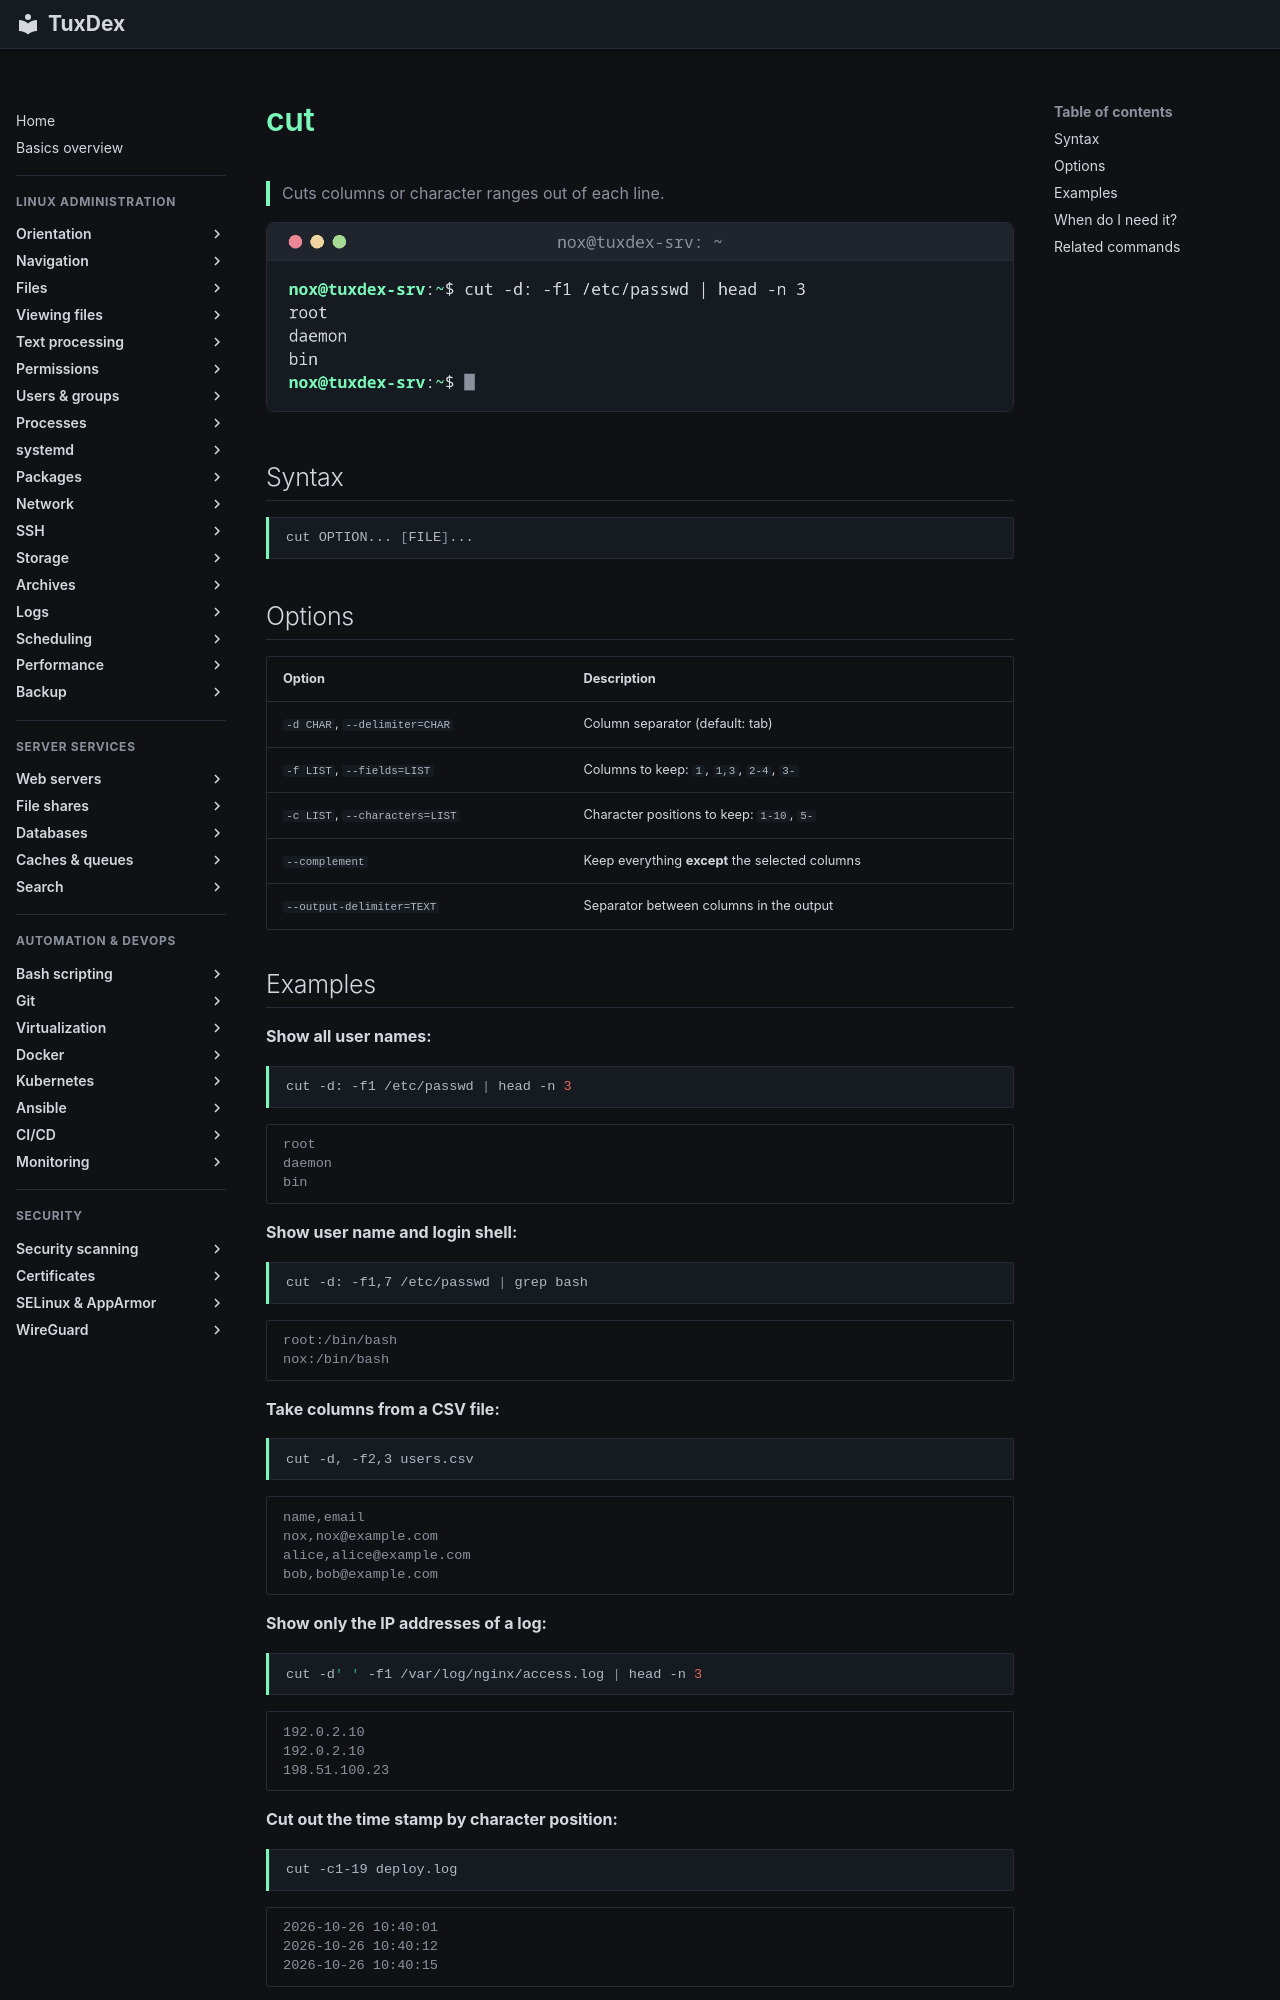

repository: Noxisan/tuxcodex · page: 05-text-processing/cut.en/index.html · generator: mkdocs

# cut

> Cuts columns or character ranges out of each line.

![cut output](../assets/screenshots/05-text-processing/cut.png)

## Syntax

```bash
cut OPTION... [FILE]...
```

## Options

| Option | Description |
|--------|-------------|
| `-d CHAR`, `--delimiter=CHAR` | Column separator (default: tab) |
| `-f LIST`, `--fields=LIST` | Columns to keep: `1`, `1,3`, `2-4`, `3-` |
| `-c LIST`, `--characters=LIST` | Character positions to keep: `1-10`, `5-` |
| `--complement` | Keep everything **except** the selected columns |
| `--output-delimiter=TEXT` | Separator between columns in the output |

## Examples

**Show all user names:**

```bash
cut -d: -f1 /etc/passwd | head -n 3
```

```text
root
daemon
bin
```

**Show user name and login shell:**

```bash
cut -d: -f1,7 /etc/passwd | grep bash
```

```text
root:/bin/bash
nox:/bin/bash
```

**Take columns from a CSV file:**

```bash
cut -d, -f2,3 users.csv
```

```text
name,email
nox,nox@example.com
alice,alice@example.com
bob,bob@example.com
```

**Show only the IP addresses of a log:**

```bash
cut -d' ' -f1 /var/log/nginx/access.log | head -n 3
```

```text
192.0.2.10
192.0.2.10
198.51.100.23
```

**Cut out the time stamp by character position:**

```bash
cut -c1-19 deploy.log
```

```text
2026-10-26 10:40:01
2026-10-26 10:40:12
2026-10-26 10:40:15
```

**Show only the paths from the output of `du`:**

```bash
du -sh /srv/* | cut -f2
```

```text
/srv/README
/srv/backup
/srv/logs
/srv/www
```

`du` separates its columns with a tab, which is the default separator of `cut`.
